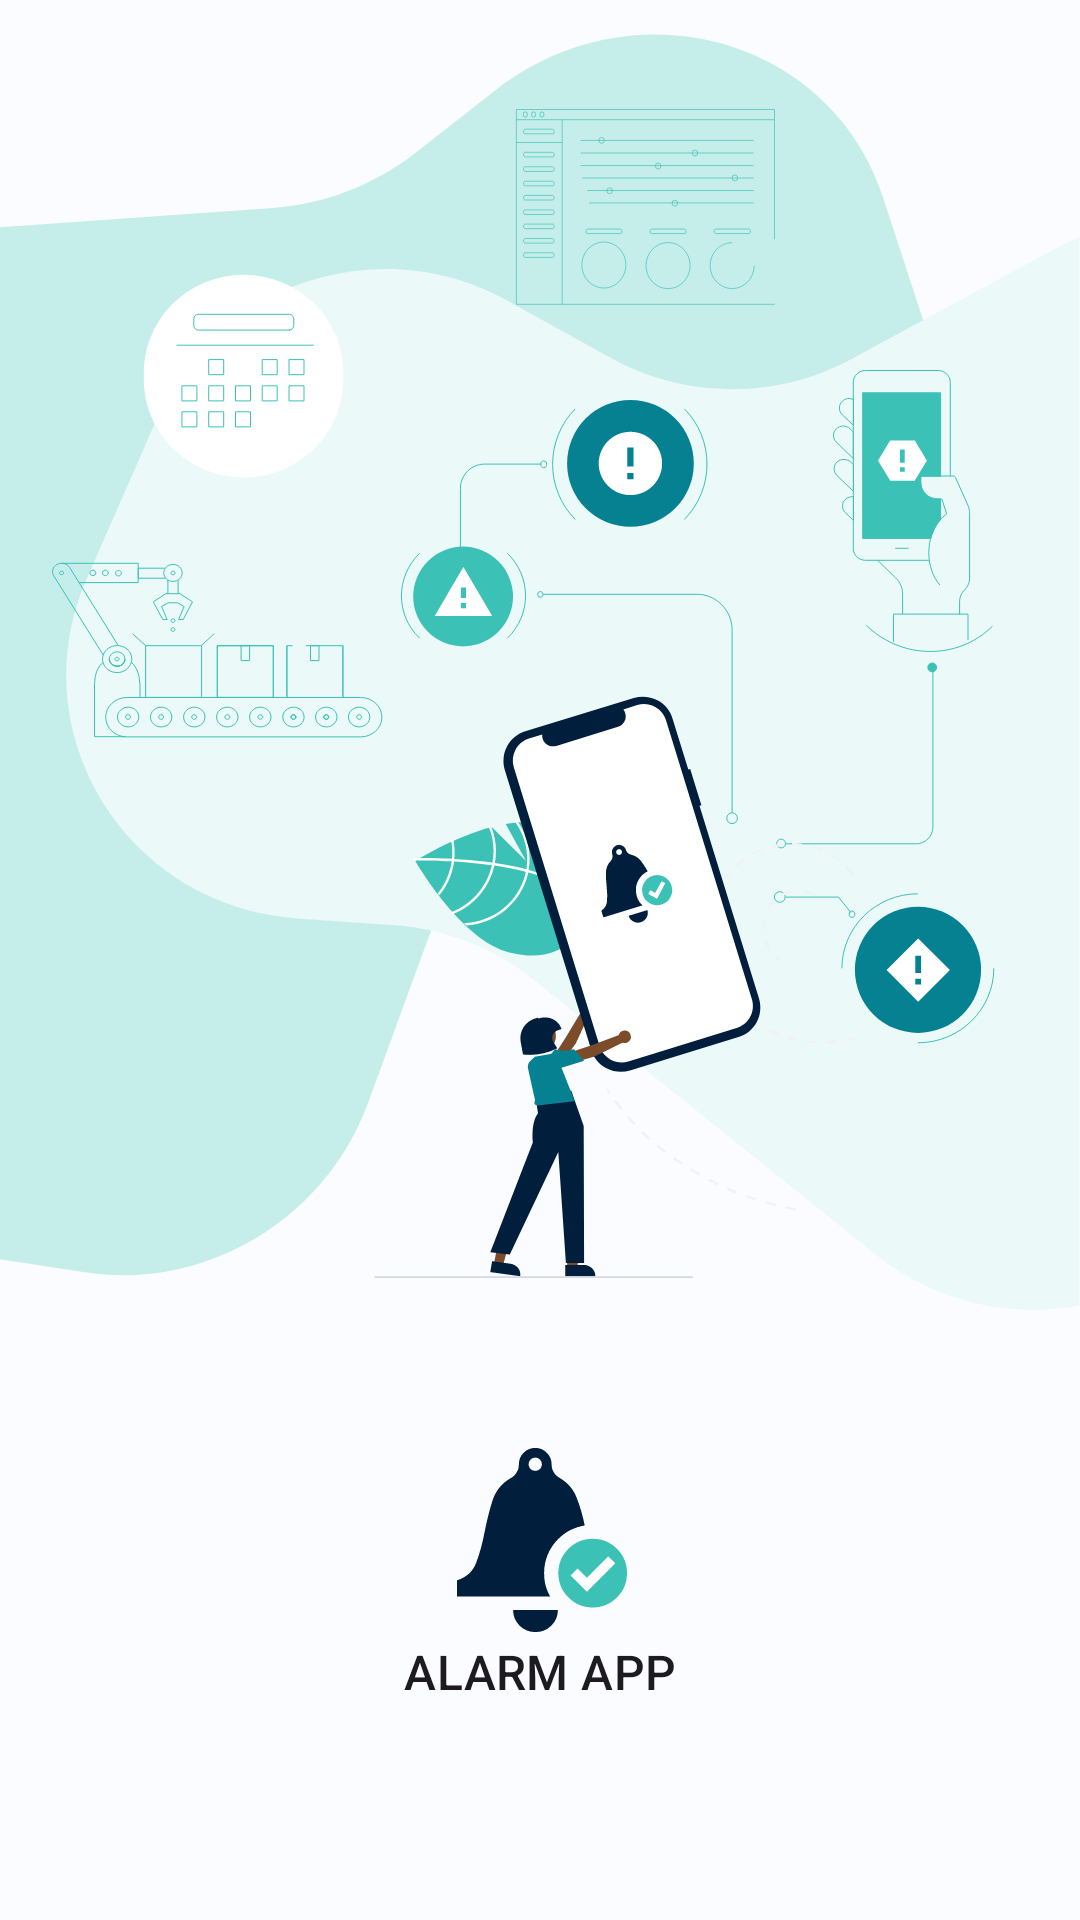

The Android layout XML behind this screen, and the referenced resources:
<!-- AndroidManifest.xml: application theme Theme.AlarmingApp -->
<!-- res/layout/activity_splash_screen.xml -->
<?xml version="1.0" encoding="utf-8"?>
<androidx.constraintlayout.widget.ConstraintLayout xmlns:android="http://schemas.android.com/apk/res/android"
    xmlns:tools="http://schemas.android.com/tools"
    android:layout_width="match_parent"
    android:layout_height="match_parent"
    xmlns:app="http://schemas.android.com/apk/res-auto"
    tools:context=".SplashScreenActivity">

    <ImageView
        android:layout_width="match_parent"
        android:layout_height="match_parent"
        android:scaleType="centerCrop"
        android:elevation="-1dp"
        android:src="@drawable/splash_background" />

    <com.google.android.material.textview.MaterialTextView
        android:id="@+id/appName"
        android:layout_width="wrap_content"
        android:layout_height="wrap_content"
        android:layout_marginBottom="72dp"
        android:text="@string/splash_app_name"
        android:textAllCaps="true"
        app:layout_constraintBottom_toBottomOf="parent"
        app:layout_constraintEnd_toEndOf="parent"
        app:layout_constraintStart_toStartOf="parent"
        android:textAppearance="@style/TextAppearance.Material3.TitleMedium" />
</androidx.constraintlayout.widget.ConstraintLayout>
<!-- resources referenced by this layout -->
<resources>
  <string name="splash_app_name">Alarm App</string>
  <style name="Theme.AlarmingApp" parent="Base.Theme" />
  <style name="Widget.App.MaterialDivider" parent="Widget.Material3.MaterialDivider">
          <item name="dividerColor">@color/md_theme_outlineVariant</item>
      </style>
  <color name="md_theme_primary">#006876</color>
  <color name="md_theme_onPrimary">#FFFFFF</color>
  <color name="md_theme_primaryContainer">#A1EFFF</color>
  <color name="md_theme_onPrimaryContainer">#001F25</color>
  <color name="md_theme_secondary">#1860A5</color>
  <color name="md_theme_onSecondary">#FFFFFF</color>
  <color name="md_theme_secondaryContainer">#D3E3FF</color>
  <color name="md_theme_onSecondaryContainer">#001C39</color>
  <color name="md_theme_tertiary">#7D23E6</color>
  <color name="md_theme_onTertiary">#FFFFFF</color>
  <color name="md_theme_tertiaryContainer">#EDDCFF</color>
  <color name="md_theme_onTertiaryContainer">#280056</color>
  <color name="md_theme_error">#BA1A1A</color>
  <color name="md_theme_errorContainer">#FFDAD6</color>
  <color name="md_theme_onError">#FFFFFF</color>
  <color name="md_theme_onErrorContainer">#410002</color>
  <color name="md_theme_background">#FAFCFF</color>
  <color name="md_theme_onBackground">#001F2A</color>
  <color name="md_theme_surface">#FAFCFF</color>
  <color name="md_theme_onSurface">#001F2A</color>
  <color name="md_theme_surfaceVariant">#DBE4E6</color>
  <color name="md_theme_onSurfaceVariant">#3F484A</color>
  <color name="md_theme_outline">#6F797B</color>
  <color name="md_theme_inverseOnSurface">#E1F4FF</color>
  <color name="md_theme_inverseSurface">#003547</color>
  <color name="md_theme_inversePrimary">#51D7EF</color>
  <color name="md_theme_outlineVariant">#BFC8CA</color>
</resources>
